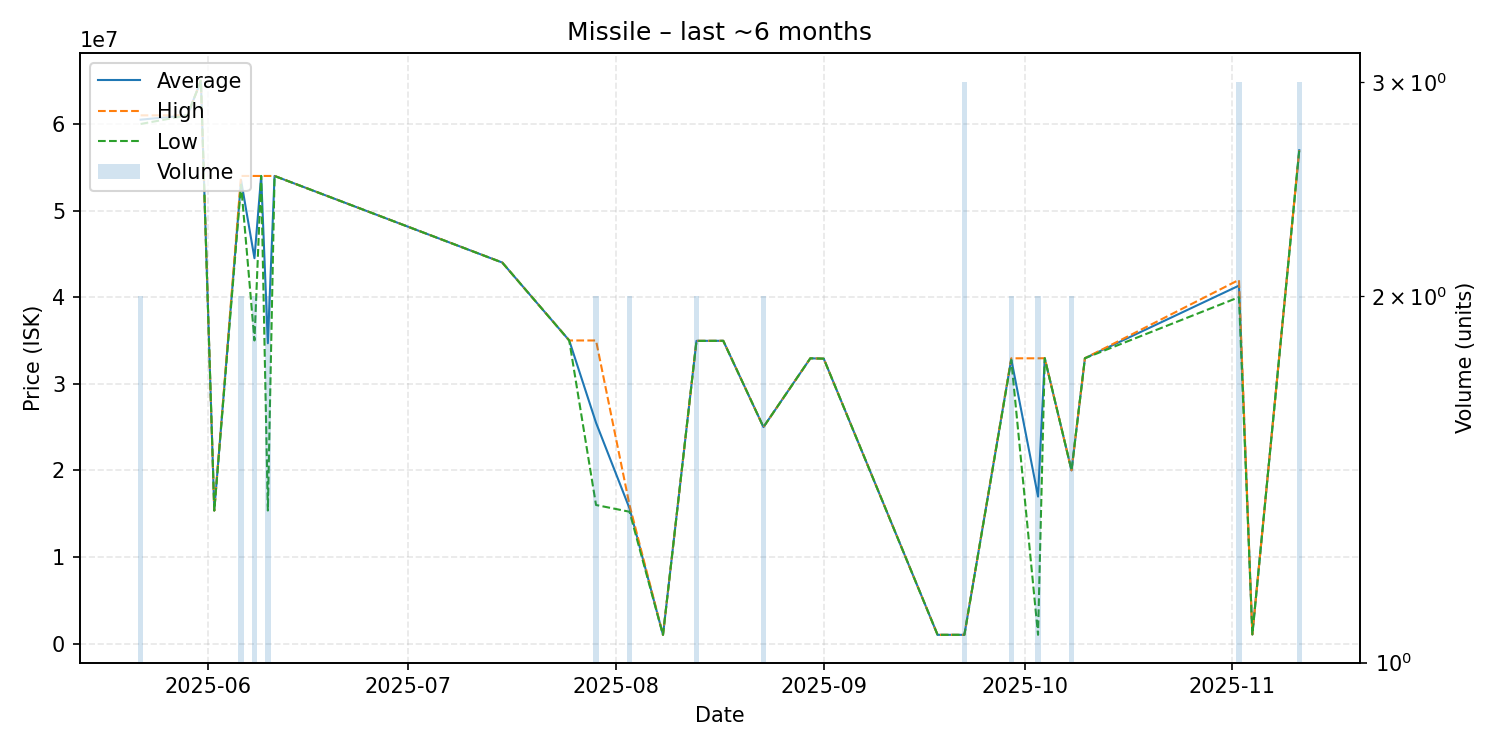

The table this chart was drawn from, first rows:
date, average, highest, lowest, order_count, volume
2025-05-22, 60500000, 61000000, 60000000, 2, 2
2025-05-29, 61000000, 61000000, 61000000, 1, 1
2025-05-31, 65000000, 65000000, 65000000, 1, 1
2025-06-02, 15360000, 15360000, 15360000, 1, 1
2025-06-06, 53500000, 54000000, 53000000, 2, 2
2025-06-08, 44500000, 54000000, 35000000, 2, 2
2025-06-09, 54000000, 54000000, 54000000, 1, 1
2025-06-10, 34680000, 54000000, 15360000, 2, 2
2025-06-11, 54000000, 54000000, 54000000, 1, 1
2025-07-15, 44000000, 44000000, 44000000, 1, 1
2025-07-25, 35000000, 35000000, 35000000, 1, 1
2025-07-29, 25500000, 35000000, 16000000, 2, 2
2025-08-03, 15610000, 16000000, 15220000, 2, 2
2025-08-08, 1000000, 1000000, 1000000, 1, 1
2025-08-13, 34955000, 34960000, 34950000, 2, 2
2025-08-17, 34960000, 34960000, 34960000, 1, 1
2025-08-23, 25000000, 25000000, 25000000, 1, 2
2025-08-30, 32940000, 32940000, 32940000, 1, 1
2025-09-01, 32900000, 32900000, 32900000, 1, 1
2025-09-18, 1005000, 1005000, 1005000, 1, 1
2025-09-22, 1005000, 1005000, 1005000, 1, 3
2025-09-29, 32845000, 32940000, 32750000, 2, 2
2025-10-03, 16972500, 32940000, 1005000, 2, 2
2025-10-04, 32950000, 32950000, 32950000, 1, 1
2025-10-08, 20000000, 20000000, 20000000, 1, 2
2025-10-10, 32950000, 32950000, 32950000, 1, 1
2025-11-02, 41333333, 42000000, 40000000, 2, 3
2025-11-04, 1052000, 1052000, 1052000, 1, 1
2025-11-11, 56970000, 56975000, 56965000, 3, 3
